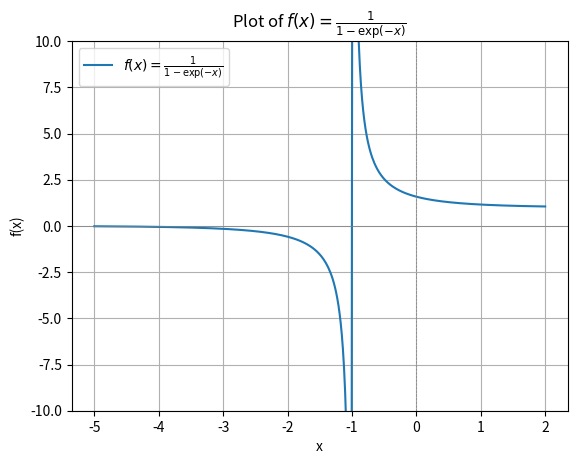
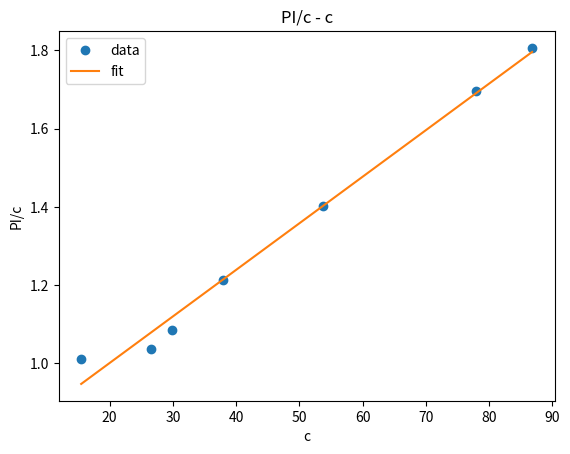

These charts were generated, in order, by the following Python code:
import numpy as np
import matplotlib.pyplot as plt

# 定义函数
def func(x):
  return 1 / (1 - np.exp(-x - 1))


# 生成 x 值，避免 x = 0
x_values = np.linspace(-5, 2, 400)
x_values = x_values[x_values != -1]  # 去除 x=0 以避免除以零

# 计算 y 值
y_values = func(x_values)

# 绘制图像
plt.plot(x_values, y_values, label=r'$f(x) = \frac{1}{1 - \exp(-x)}$')
plt.axhline(0, color='gray', lw=0.5)
plt.axvline(0, color='gray', lw=0.5, ls='--')
plt.ylim(-10, 10)  # 限制 y 轴以更好地观察趋势
plt.xlabel('x')
plt.ylabel('f(x)')
plt.title('Plot of $f(x) = \\frac{1}{1 - \\exp(-x)}$')
plt.legend()
plt.grid(True)
plt.show()

aa = np.array([2, 6])

bb = np.array([2, 3])

print(aa / bb)

K = 1.97
R = 8.314 * 1e-3
T = 298
G_standard = -R * T * np.log(K)
print(G_standard)

G = G_standard + R * T * np.log(1 / 3)
print(G)

use_c1 = 0.4
use_c2 = 0.5
targets = [0.3, 0.25, 0.2, 0.15, 0.1, 0.05, 0.025]

use1 = [i * 100 / use_c1 for i in targets]
use2 = [i * 100 / use_c2 for i in targets]

print(use1)
print(use2)

rho = 1.205  # kg/m3
mu = 1.79 * 1e-5  # Pa s
d = 0.1 * 1e-3  # m
u0 = 0.01  # m/s

Re = rho * u0 * d / mu
print(Re)

r0 = d / 2


def ur(r, theta):
  _ = r0 / r
  return u0 * np.cos(theta) * (1 - 3 / 2 * _ + 1 / 2 * _**3)


def utheta(r, theta):
  _ = r0 / r
  return -u0 * np.sin(theta) * (1 - 3 / 4 * _ - 1 / 4 * _**3)


print(ur(0.3 * 1e-3, np.pi / 4))
print(utheta(0.3 * 1e-3, np.pi / 4))

def F_df(r):
  return 2 * np.pi * r * mu * u0


def F_ds(r):
  return 4 * np.pi * r * mu * u0


def F_d(r):
  return F_df(r) + F_ds(r)


print(F_df(r0))
print(F_ds(r0))
print(F_d(r0))

# const
R = 8.314  # J/(mol K)
T = 298  # K
V1 = 106e-6  # m3/mol
v2 = 0.9259e-3  # m3/kg
rho2 = 1 / v2  # kg/m3

# PI - c
PI = np.array([15.68, 27.44, 32.31, 46.06, 75.46, 132.3, 156.8])  # Pa
c = np.array([15.5, 26.5, 29.8, 38.0, 53.8, 78.0, 86.8])  # kg/m3

PI_c = PI / c

# fit
x = c
y = PI_c

_ = np.polyfit(x, y, 1)
print(f'y = {_[0]:.5f}x + {_[1]:.5f}')

r2 = 1 - np.sum((y - np.polyval(_, x)) ** 2) / np.sum((y - np.mean(y)) ** 2)
print(f'r2 = {r2:.5f}')

plt.figure()
plt.plot(x, y, 'o', label='data')
plt.plot(x, np.polyval(_, x), label='fit')
plt.xlabel('c')
plt.ylabel('PI/c')
plt.legend()
plt.title('PI/c - c')
plt.show()

slope = _[0]
M = R * T / slope  # kg/mol
print(f'M = {M:.4e}')

intercept = _[1]
A2 = intercept / (R * T)  # m3 mol / kg2
print(f'A2 = {A2:.4e}')

chi = 0.5 - A2 * V1 * rho2**2  # unitless
print(f'chi = {chi:.4f}')

